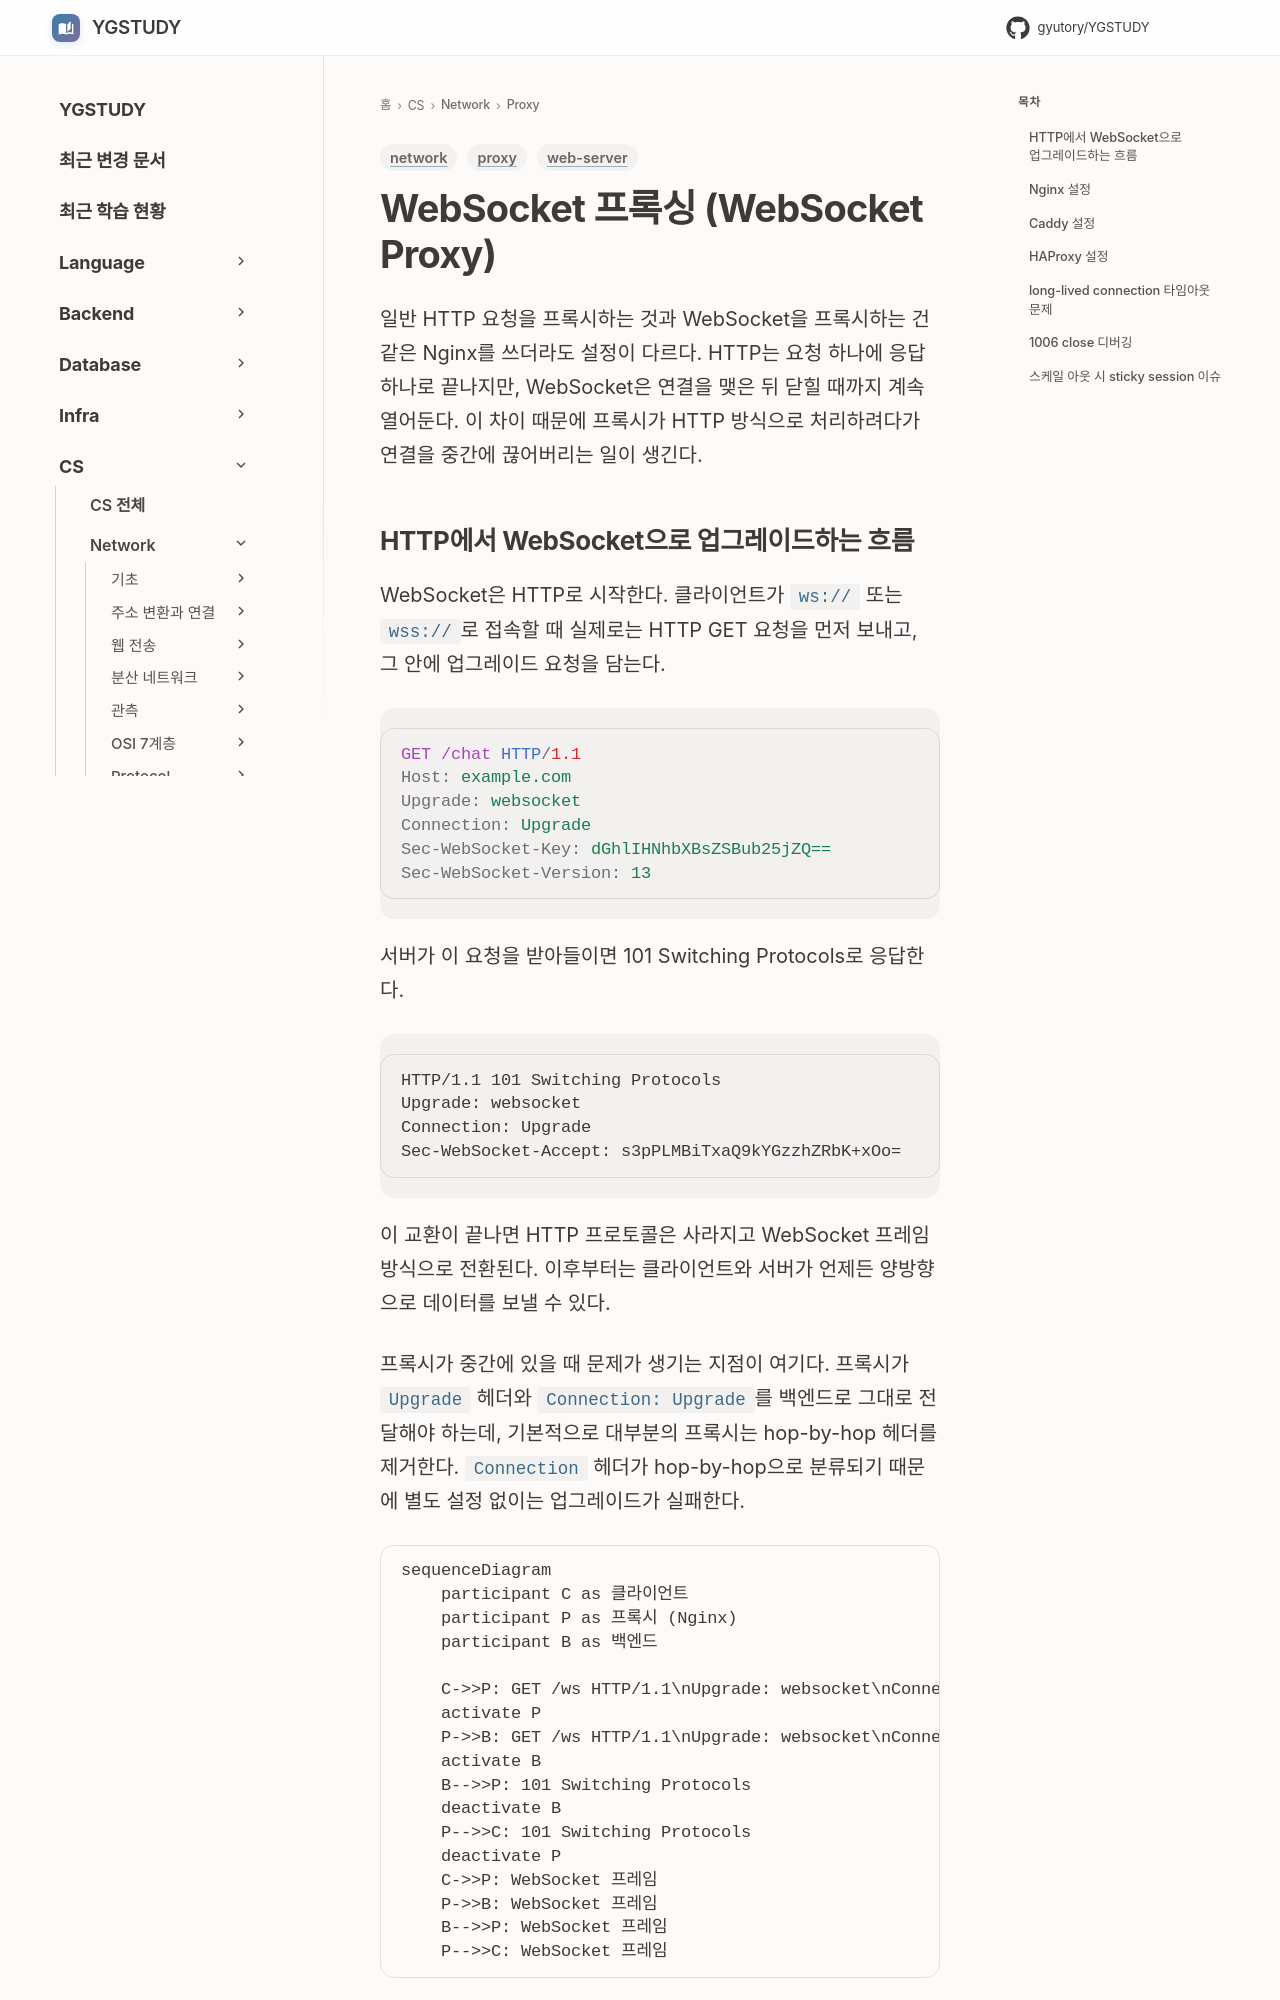

repository: GYUTORY/YGSTUDY · page: Network/Proxy/Web_Socket_Proxy/index.html · generator: mkdocs

---
title: WebSocket 프록싱 (WebSocket Proxy)
tags: [network, proxy, web-server]
updated: 2026-07-19
---

# WebSocket 프록싱 (WebSocket Proxy)

일반 HTTP 요청을 프록시하는 것과 WebSocket을 프록시하는 건 같은 Nginx를 쓰더라도 설정이 다르다. HTTP는 요청 하나에 응답 하나로 끝나지만, WebSocket은 연결을 맺은 뒤 닫힐 때까지 계속 열어둔다. 이 차이 때문에 프록시가 HTTP 방식으로 처리하려다가 연결을 중간에 끊어버리는 일이 생긴다.
